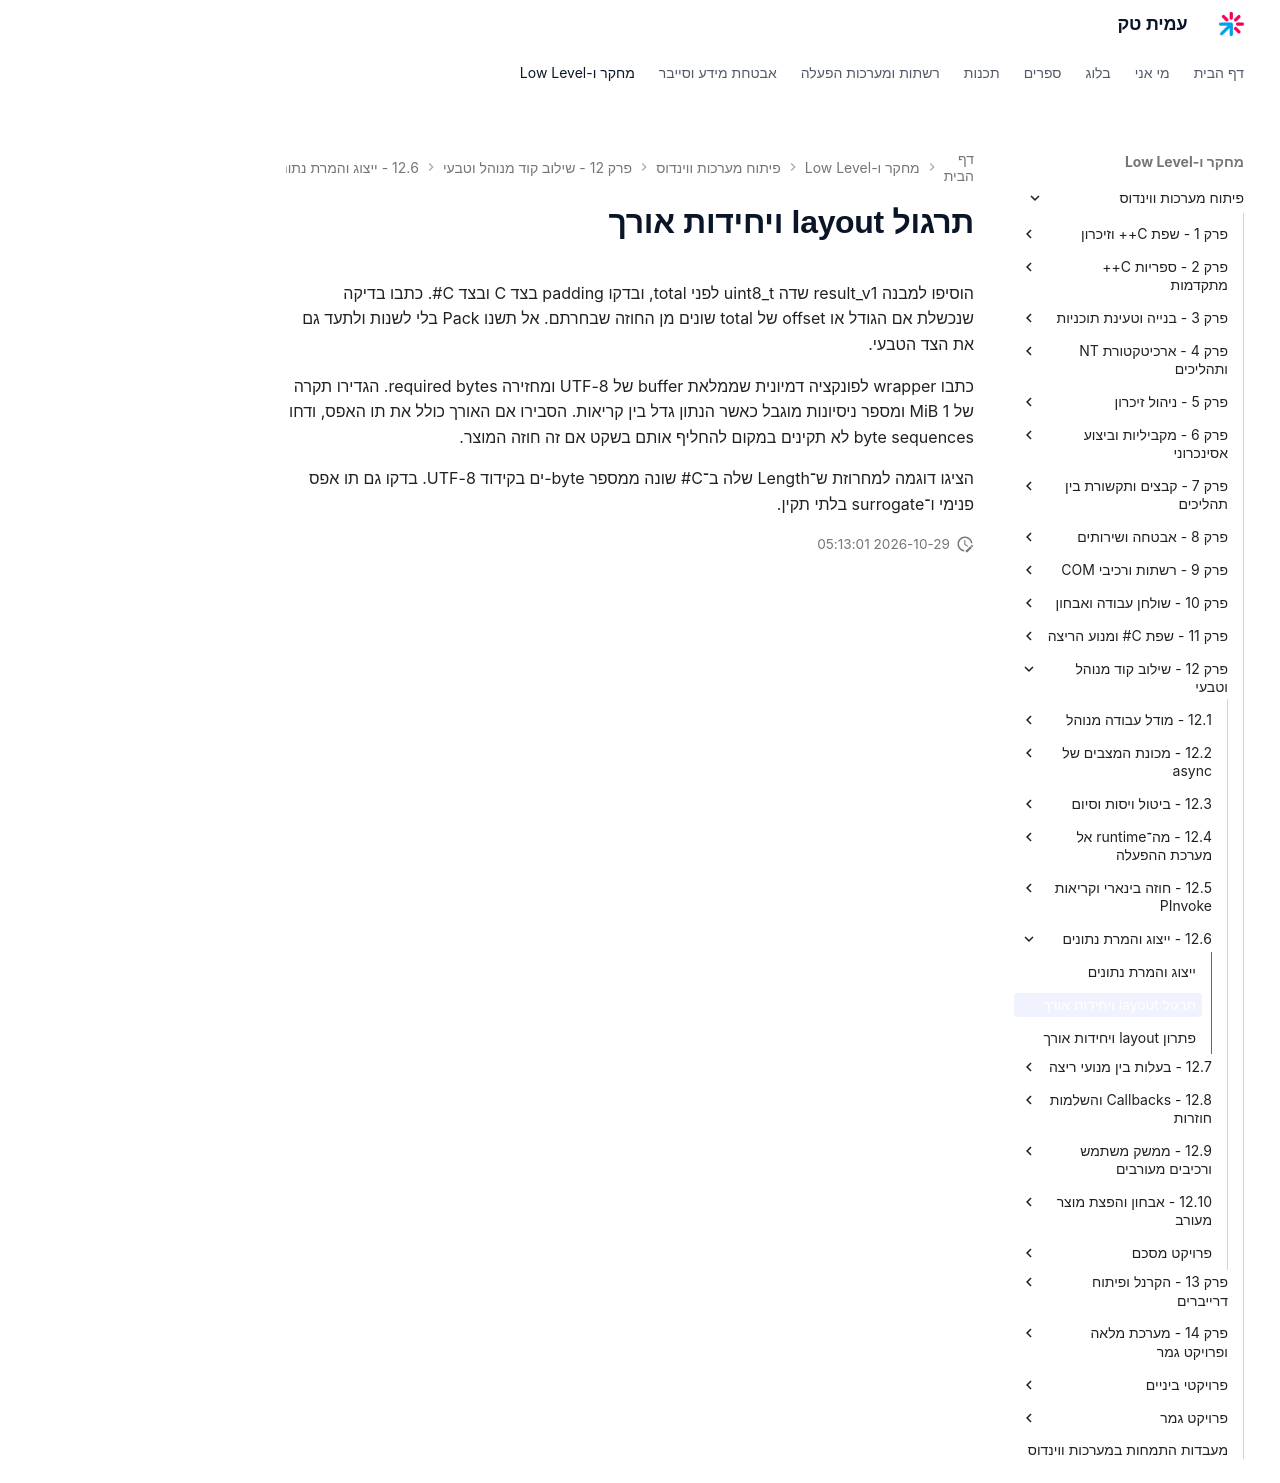

repository: AmitPinchasi/amittech · page: פיתוח-מערכות-ווינדוס/12 - שילוב קוד מנוהל וטבעי/12.6 - ייצוג והמרת נתונים/12.6 - ייצוג והמרת נתונים - תרגול/index.html · generator: mkdocs

# תרגול layout ויחידות אורך

הוסיפו למבנה result_v1 שדה uint8_t לפני total, ובדקו padding בצד C ובצד C#. כתבו בדיקה שנכשלת אם הגודל או offset של total שונים מן החוזה שבחרתם. אל תשנו Pack בלי לשנות ולתעד גם את הצד הטבעי.

כתבו wrapper לפונקציה דמיונית שממלאת buffer של UTF-8 ומחזירה required bytes. הגדירו תקרה של 1 MiB ומספר ניסיונות מוגבל כאשר הנתון גדל בין קריאות. הסבירו אם האורך כולל את תו האפס, ודחו byte sequences לא תקינים במקום להחליף אותם בשקט אם זה חוזה המוצר.

הציגו דוגמה למחרוזת ש־Length שלה ב־C# שונה ממספר byte-ים בקידוד UTF-8. בדקו גם תו אפס פנימי ו־surrogate בלתי תקין.
